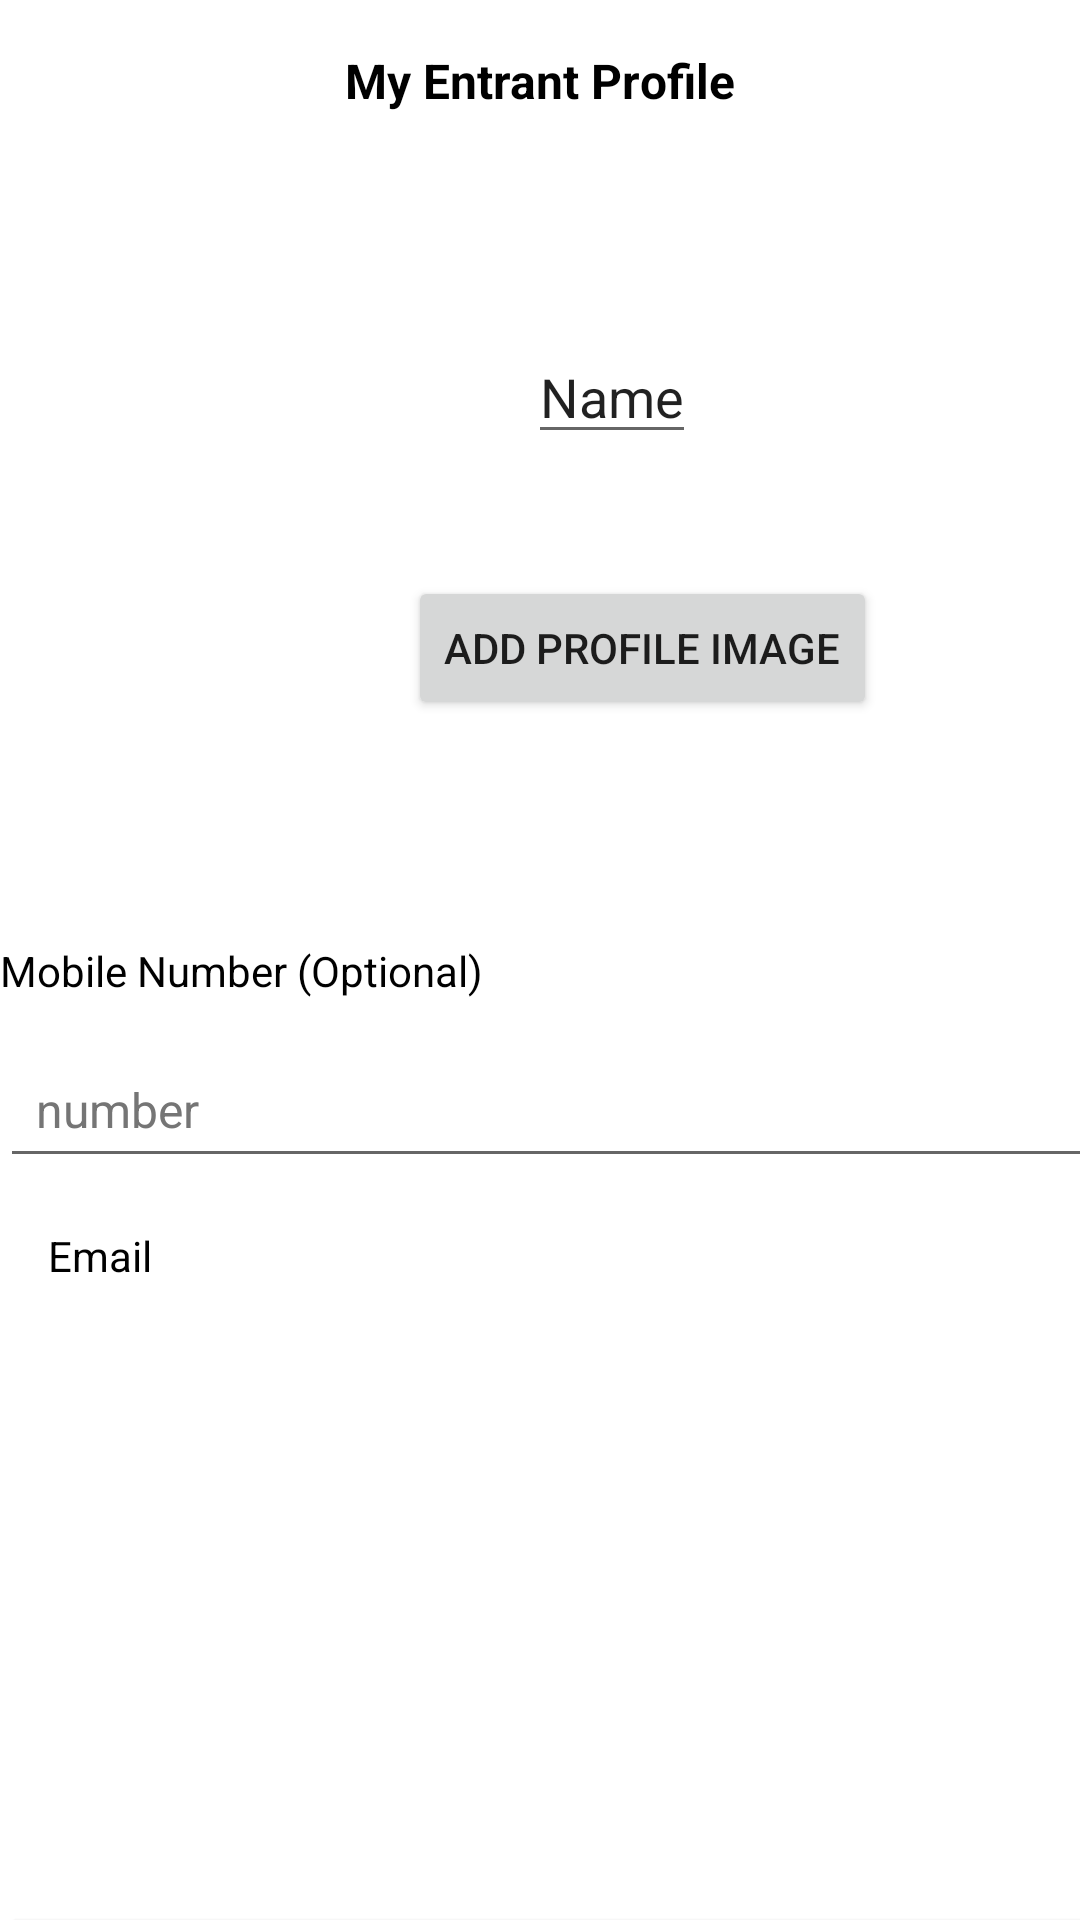

Produce the Android XML layout that renders to this screen, including the resource entries it uses.
<!-- AndroidManifest.xml: application theme Theme.Frolic -->
<!-- res/layout/entrant_sign_up.xml -->
<?xml version="1.0" encoding="utf-8"?>
<androidx.constraintlayout.widget.ConstraintLayout xmlns:android="http://schemas.android.com/apk/res/android"
    xmlns:app="http://schemas.android.com/apk/res-auto"
    xmlns:tools="http://schemas.android.com/tools"
    android:layout_width="match_parent"
    android:layout_height="match_parent">

    <TextView
        android:id="@+id/tvProfileType"
        android:layout_width="wrap_content"
        android:layout_height="wrap_content"
        android:layout_marginTop="16dp"
        android:text="My Entrant Profile"
        android:textColor="#000000"
        android:textSize="16sp"
        android:textStyle="bold"
        app:layout_constraintEnd_toEndOf="parent"
        app:layout_constraintStart_toStartOf="parent"
        app:layout_constraintTop_toTopOf="parent" />


    <ImageView
        android:id="@+id/ivProfileImage"
        android:layout_width="98dp"
        android:layout_height="105dp"
        android:layout_marginStart="155dp"
        android:layout_marginTop="53dp"
        android:layout_marginBottom="578dp"
        android:contentDescription="Profile Image"
        android:scaleType="centerCrop"
        app:layout_constraintBottom_toBottomOf="parent"
        app:layout_constraintStart_toStartOf="parent"
        app:layout_constraintTop_toTopOf="parent" />


    <EditText
        android:id="@+id/etUserName"
        android:layout_width="wrap_content"
        android:layout_height="wrap_content"
        android:layout_marginStart="176dp"
        android:text="Name"
        android:textSize="18sp"
        app:layout_constraintStart_toStartOf="parent"
        app:layout_constraintTop_toBottomOf="@+id/ivProfileImage" />

    <Button
        android:id="@+id/btnAddProfileImage"
        android:layout_width="wrap_content"
        android:layout_height="wrap_content"
        android:layout_marginStart="136dp"
        android:layout_marginTop="192dp"
        android:text="Add Profile Image"
        app:layout_constraintStart_toStartOf="parent"
        app:layout_constraintTop_toTopOf="parent" />

    <TextView
        android:id="@+id/tvMobileLabel"
        android:layout_width="wrap_content"
        android:layout_height="wrap_content"
        android:layout_marginTop="314dp"
        android:text="Mobile Number (Optional)"
        android:textColor="#000000"
        android:textSize="14sp"
        app:layout_constraintStart_toStartOf="parent"
        app:layout_constraintTop_toTopOf="parent" />

    <EditText
        android:id="@+id/etUserMobile"
        android:layout_width="411dp"
        android:layout_height="wrap_content"
        android:layout_marginTop="347dp"
        android:inputType="phone"
        android:padding="12dp"
        android:text="number"
        android:textColor="#757575"
        android:textSize="16sp"
        app:layout_constraintStart_toStartOf="parent"
        app:layout_constraintTop_toTopOf="parent" />

    

    

    <TextView
        android:id="@+id/tvEmailLabel"
        android:layout_width="wrap_content"
        android:layout_height="wrap_content"
        android:layout_marginStart="16dp"
        android:layout_marginTop="409dp"
        android:text="Email"
        android:textColor="#000000"
        android:textSize="14sp"
        app:layout_constraintStart_toStartOf="parent"
        app:layout_constraintTop_toTopOf="parent" />

    <EditText
        android:id="@+id/etUserEmail"
        android:layout_width="411dp"
        android:layout_height="wrap_content"
        android:layout_marginTop="437dp"
        android:layout_marginBottom="248dp"
        android:inputType="textEmailAddress"
        android:padding="12dp"
        android:text="Email"
        android:textColor="#757575"
        android:textSize="16sp"
        app:layout_constraintBottom_toBottomOf="parent"
        app:layout_constraintStart_toStartOf="parent"
        app:layout_constraintTop_toTopOf="parent" />


    <Button
        android:id="@+id/btnSaveChanges"
        android:layout_width="411dp"
        android:layout_height="wrap_content"
        android:layout_marginTop="634dp"
        android:backgroundTint="#5DB075"
        android:text="Save Changes"
        android:textColor="#FFFFFF"
        app:layout_constraintStart_toStartOf="parent"
        app:layout_constraintTop_toTopOf="parent" />


</androidx.constraintlayout.widget.ConstraintLayout>
<!-- resources referenced by this layout -->
<resources>
  <style name="Theme.Frolic" parent="Theme.MaterialComponents.DayNight.DarkActionBar">
          
          <item name="colorPrimary">#5DB075</item>
          <item name="colorPrimaryDark">#4C8F5F</item>
          <item name="colorAccent">#5DB075</item>
      </style>
</resources>
